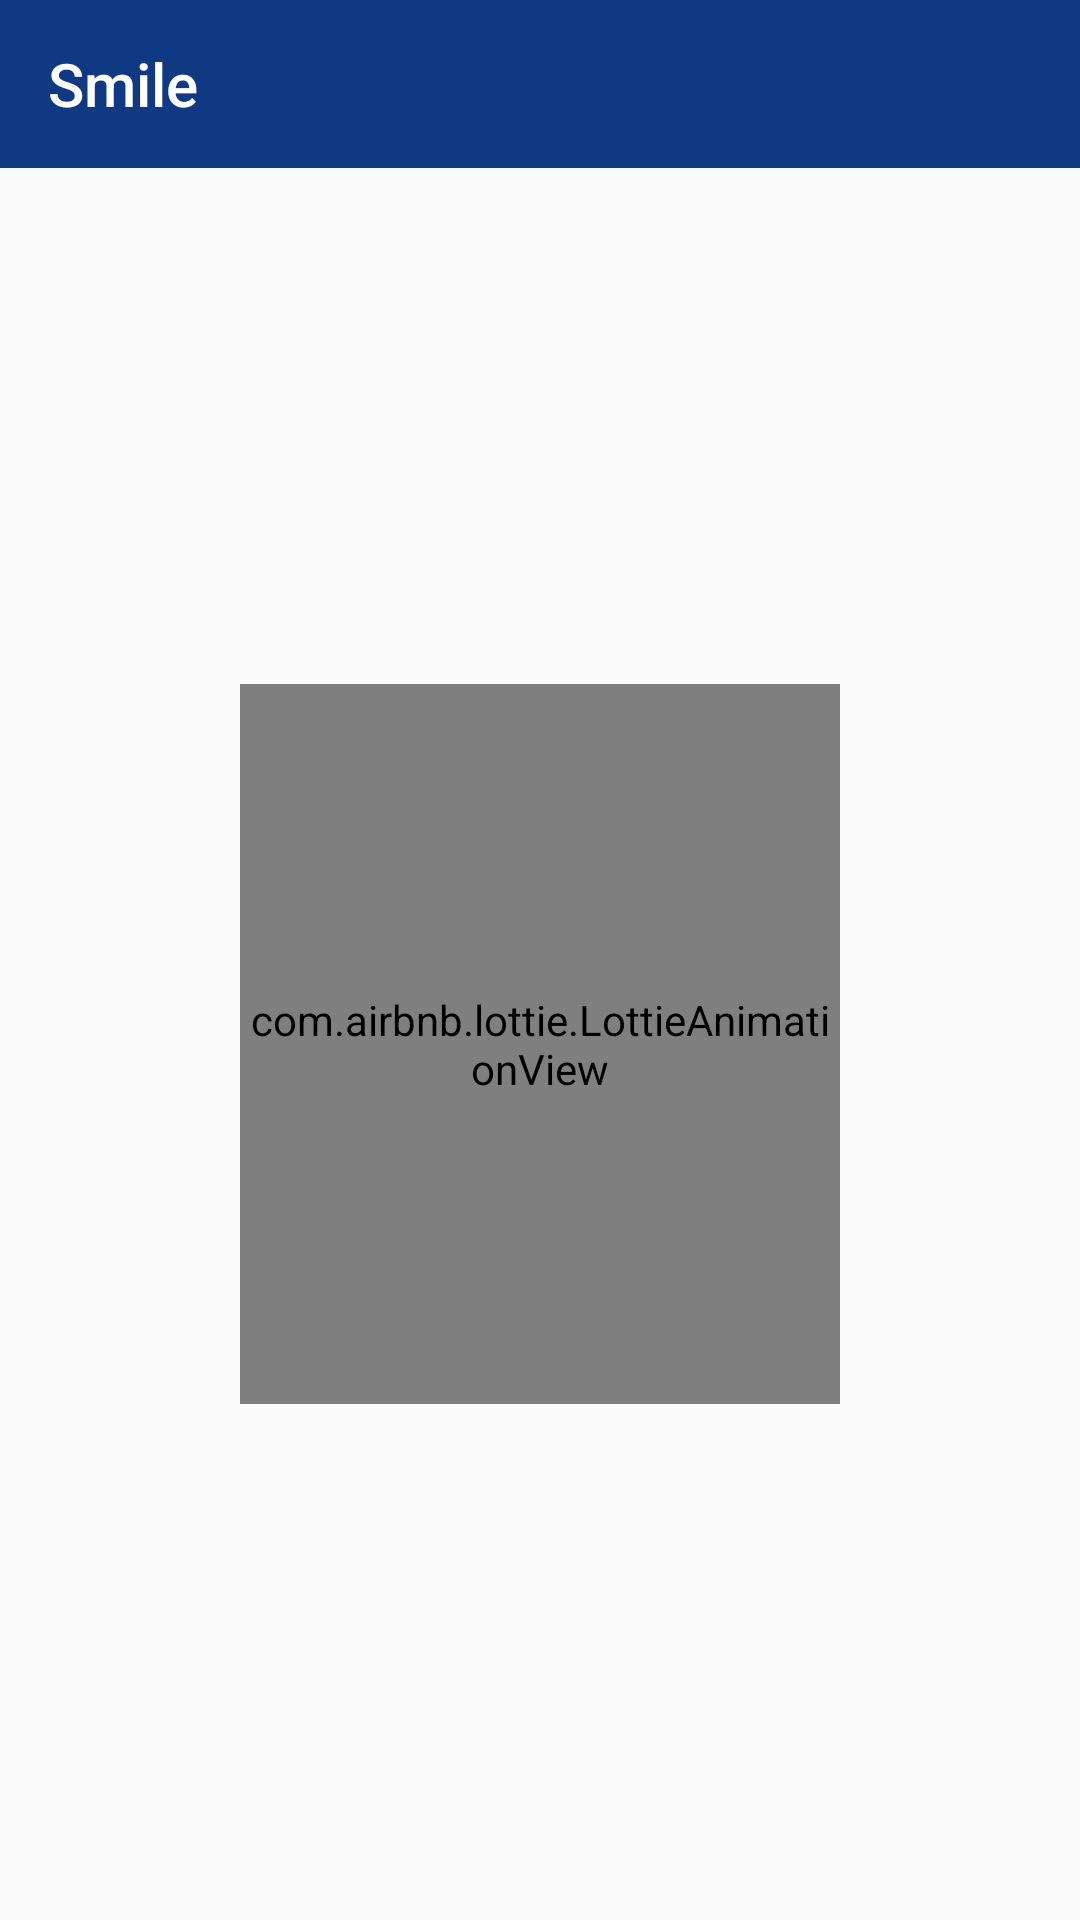

Reconstruct the res/layout file that produces this screen, plus the resources it refers to.
<!-- AndroidManifest.xml: application theme AppTheme -->
<!-- res/layout/fragment_smile.xml -->
<?xml version="1.0" encoding="utf-8"?>
<androidx.constraintlayout.widget.ConstraintLayout xmlns:android="http://schemas.android.com/apk/res/android"
    xmlns:app="http://schemas.android.com/apk/res-auto"
    android:layout_width="match_parent"
    android:layout_height="match_parent">

    <androidx.appcompat.widget.Toolbar
        android:id="@+id/toolbar"
        android:layout_width="0dp"
        android:layout_height="?android:attr/actionBarSize"
        app:layout_constraintEnd_toEndOf="parent"
        app:layout_constraintStart_toStartOf="parent"
        app:layout_constraintTop_toTopOf="parent"
        app:title="Smile"
        android:background="@color/colorPrimary"
        app:titleTextColor="@android:color/white" />

    <com.airbnb.lottie.LottieAnimationView
        android:id="@+id/lottieLoading"
        android:layout_width="200dp"
        android:layout_height="240dp"
        android:layout_gravity="center"
        android:scaleType="centerCrop"
        app:layout_constraintBottom_toBottomOf="parent"
        app:layout_constraintEnd_toEndOf="parent"
        app:layout_constraintStart_toStartOf="parent"
        app:layout_constraintTop_toBottomOf="@+id/toolbar"
        app:lottie_autoPlay="true"
        app:lottie_fileName="smiley.json"
        app:lottie_loop="true" />

</androidx.constraintlayout.widget.ConstraintLayout>
<!-- resources referenced by this layout -->
<resources>
  <color name="colorPrimary">#0F3A83</color>
  <style name="AppTheme" parent="Theme.AppCompat.Light.NoActionBar">
          
          <item name="colorPrimary">@color/colorPrimary</item>
          <item name="colorPrimaryDark">@color/colorPrimaryDark</item>
          <item name="colorAccent">@color/colorAccent</item>
      </style>
  <color name="colorPrimaryDark">#0F3A83</color>
  <color name="colorAccent">#D81B60</color>
</resources>
